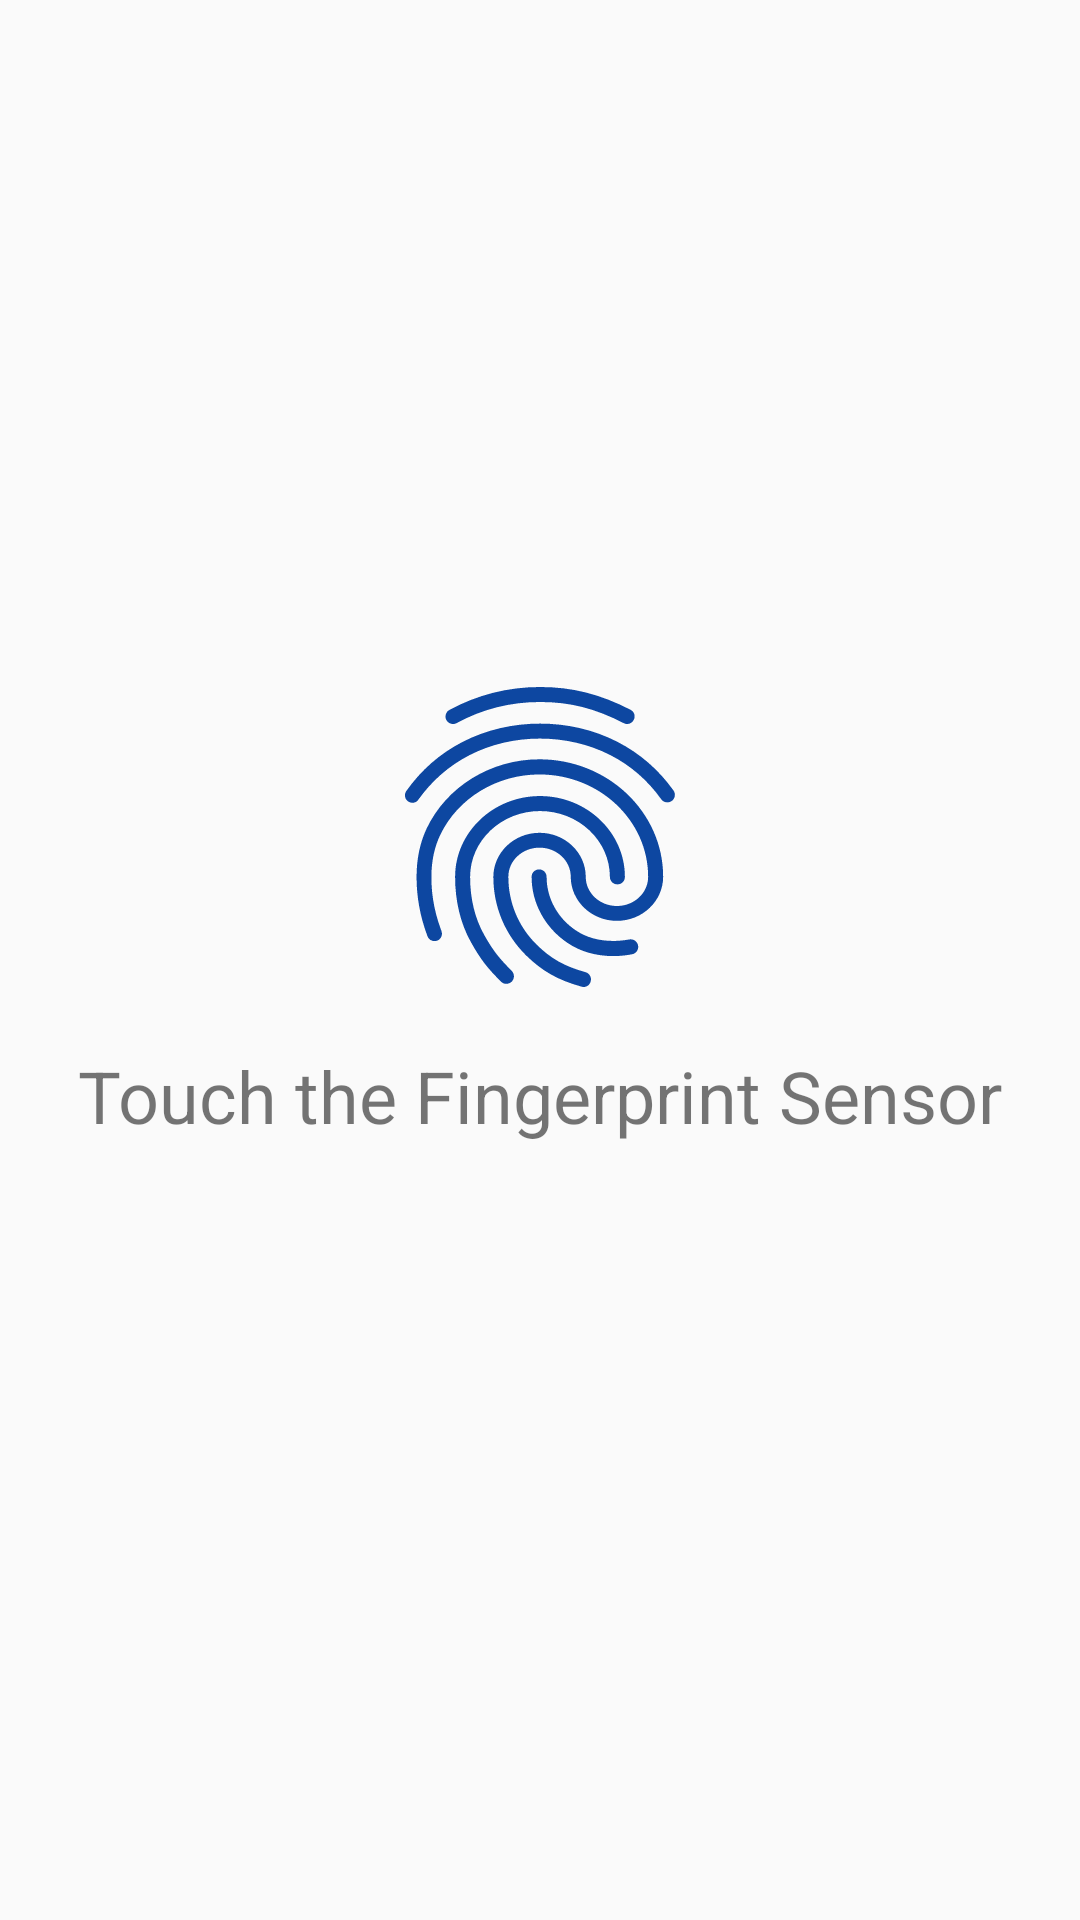

This screen was rendered from an Android layout file. Write that file and the resources it references.
<!-- AndroidManifest.xml: activity theme AppTheme.NoActionBar -->
<!-- res/layout/activity_fingerprint.xml -->
<?xml version="1.0" encoding="utf-8"?>
<LinearLayout xmlns:android="http://schemas.android.com/apk/res/android"
    android:layout_width="match_parent"
    android:layout_height="match_parent"
    android:gravity="center"
    android:orientation="vertical">

    <ImageView
        android:id="@+id/activity_login__fingerprint_image_view"
        android:layout_width="120dp"
        android:layout_height="120dp"
        android:layout_gravity="center"
        android:layout_marginTop="-40dp"
        android:src="@drawable/ic_fingerprint" />

    <TextView
        android:id="@+id/activity_login__fingerprint_text_view"
        android:layout_width="wrap_content"
        android:layout_height="wrap_content"
        android:layout_gravity="center"
        android:layout_marginTop="10dp"
        android:text="@string/activity_fingerprint__touch_fingerprint"
        android:textSize="24sp" />
</LinearLayout>
<!-- resources referenced by this layout -->
<resources>
  <!-- drawable ic_fingerprint: vector/xml drawable (drawable, 2369 chars, omitted) -->
  <string name="activity_fingerprint__touch_fingerprint">Touch the Fingerprint Sensor</string>
  <style name="AppTheme.NoActionBar">
          <item name="windowActionBar">false</item>
          <item name="windowNoTitle">true</item>
      </style>
</resources>
